Run: headless pygame with SDL's dummy video driver; simulated clock (each Clock.tick advances the game by its frame time, no real sleeping); random seed 0; keys injected as events and as key.get_pressed() state; no mouse input.
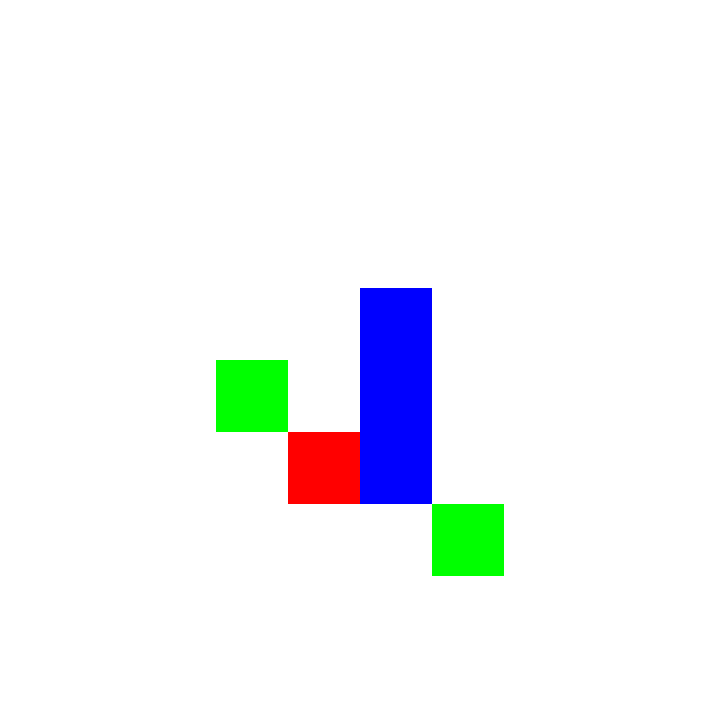
Frame 1 of 4 · flips 1–60 · no input
Frame 2 of 4 · flips 61–180 · tapped SPACE, RETURN · held RIGHT (→), D · screen unchanged from frame 1, image omitted
Frame 3 of 4 · flips 181–300 · held DOWN (↓), S · screen unchanged from frame 2, image omitted
Frame 4 of 4 · flips 301–420 · held LEFT (←), A, UP (↑), W · screen unchanged from frame 3, image omitted

The pygame program that drew these frames:

# Example file showing a circle moving on screen
import pygame as pg
import random as rd

GREEN = "\033[32m"
RED = "\033[31m"
BLUE = "\033[34m"
RESET = "\033[0m"

class Game:
    # pygame setup
    pg.init()
    screen = pg.display.set_mode((720, 720))
    clock = pg.time.Clock()
    running = True
    dt = 0

    class Board:
        def __init__(self):
            # Create a 12x12 board filled with empty '0' and surrounded by walls 'W'
            self.board_size = 12
            self.board = [['W' if x == 0 or x == self.board_size - 1 or y == 0 or y == self.board_size - 1 
                       else 0 for x in range(self.board_size)] 
                      for y in range(self.board_size)]
            self.place_snake()
            self.place_buff()
            self.place_buff()
            self.place_debuff()
            for row_idx, row in enumerate(self.board):
                print(row)
        
        def place_snake(self):
            # Place snake's head randomly on the board
            while True:
                head_x = rd.randint(0, self.board_size - 3)
                head_y = rd.randint(0, self.board_size - 3)
                if self.board[head_x][head_y] == 0:
                    self.board[head_x][head_y] = 'H'
                    for _ in range(2):
                        x, y = head_x, head_y
                        valid_positions = self.get_adjacent_pos(x, y)
                        if valid_positions:
                            body_x, body_y = valid_positions[0]
                            self.board[body_x][body_y] = 'S'
                            x, y = body_x, body_y
                    break
            
        def get_adjacent_pos(self, x, y):
            """
            Find valid adjacent positions to place the body of the snake.
            Returns a list of valid coordinates (x, y).
            """
            # Possible relative directions: up, down, left, right
            directions = [(-1, 0), (1, 0), (0, -1), (0, 1)]
            valid_positions = []

            for dx, dy in directions:
                new_x, new_y = x + dx, y + dy
                
                # Check if the position is within bounds and unoccupied
                if 0 <= new_x < self.board_size and 0 <= new_y < self.board_size:
                    if self.board[new_x][new_y] == 0:
                        valid_positions.append((new_x, new_y))

            return valid_positions
            
        def place_buff(self):
            # Place one buff randomly on the board
            while True:
                buff_x = rd.randint(0, self.board_size - 3)
                buff_y = rd.randint(0, self.board_size - 3)
                if self.board[buff_x][buff_y] == 0:
                    self.board[buff_x][buff_y] = 'G'
                    break
        
        def place_debuff(self):
            # Place one debuff randomly on the board
            while True:
                debuff_x = rd.randint(0, self.board_size - 3)
                debuff_y = rd.randint(0, self.board_size - 3)
                if self.board[debuff_x][debuff_y] == 0:
                    self.board[debuff_x][debuff_y] = 'R'
                    break
        
        def draw(self, screen):
            # Draw the 10x10 board
            color_map = {
                0: 'white',
                'R': 'red',
                'G': 'green',
                'H': 'blue',
                'S': 'blue',
            }
            rect_size = screen.get_width() / 10
            for row_idx, row in enumerate(self.board):
                for col_idx, cell in enumerate(row):
                    if cell != 'W':
                        x = (col_idx - 1) * rect_size
                        y = (row_idx - 1) * rect_size
                        color = color_map.get(cell)
                        pg.draw.rect(screen, color, (x, y, rect_size, rect_size))

    board = Board()

    while running:
        # poll for events
        for event in pg.event.get():
            if event.type == pg.QUIT:
                running = False
        
        keys = pg.key.get_pressed()
        if keys[pg.K_q] or keys[pg.K_ESCAPE]:
            running = False

        screen.fill("black")

        board.draw(screen)

        # flip() the display to put your work on screen
        pg.display.flip()

        # dt is delta time in seconds since last frame, used for framerate-
        # independent physics.
        dt = clock.tick(60) / 1000

    pg.quit()
